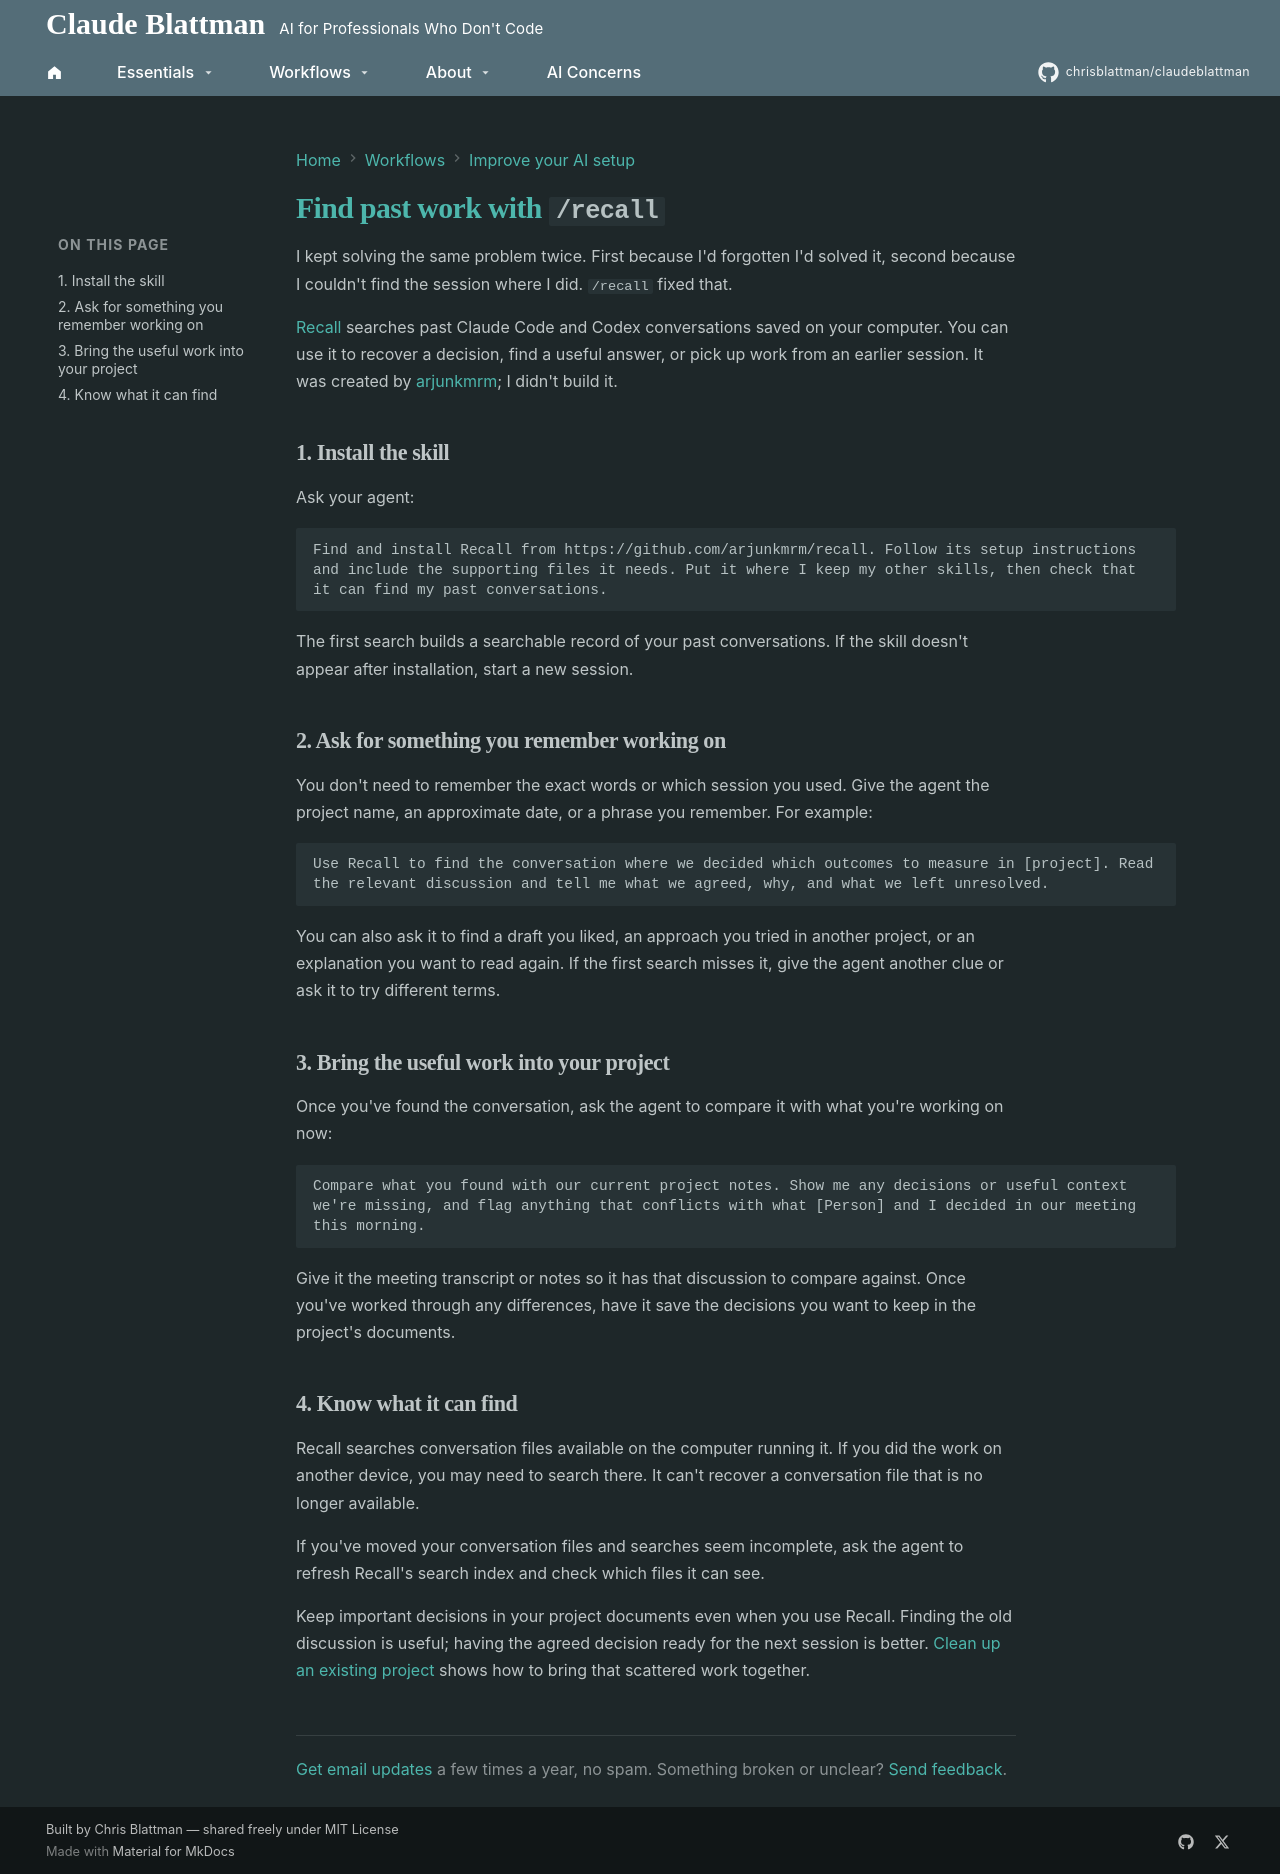

repository: chrisblattman/claudeblattman · page: workflows/recall/index.html · generator: mkdocs

---
description: Find past decisions, useful answers, and unfinished work in the AI conversations saved on your computer.
---

# Find past work with `/recall`

I kept solving the same problem twice. First because I'd forgotten I'd solved it, second because I couldn't find the session where I did. `/recall` fixed that.

[Recall](https://github.com/arjunkmrm/recall) searches past Claude Code and Codex conversations saved on your computer. You can use it to recover a decision, find a useful answer, or pick up work from an earlier session. It was created by [arjunkmrm](https://github.com/arjunkmrm); I didn't build it.

## 1. Install the skill { #install }

Ask your agent:

```text
Find and install Recall from https://github.com/arjunkmrm/recall. Follow its setup instructions and include the supporting files it needs. Put it where I keep my other skills, then check that it can find my past conversations.
```

The first search builds a searchable record of your past conversations. If the skill doesn't appear after installation, start a new session.

## 2. Ask for something you remember working on

You don't need to remember the exact words or which session you used. Give the agent the project name, an approximate date, or a phrase you remember. For example:

```text
Use Recall to find the conversation where we decided which outcomes to measure in [project]. Read the relevant discussion and tell me what we agreed, why, and what we left unresolved.
```

You can also ask it to find a draft you liked, an approach you tried in another project, or an explanation you want to read again. If the first search misses it, give the agent another clue or ask it to try different terms.

## 3. Bring the useful work into your project

Once you've found the conversation, ask the agent to compare it with what you're working on now:

```text
Compare what you found with our current project notes. Show me any decisions or useful context we're missing, and flag anything that conflicts with what [Person] and I decided in our meeting this morning.
```

Give it the meeting transcript or notes so it has that discussion to compare against. Once you've worked through any differences, have it save the decisions you want to keep in the project's documents.

## 4. Know what it can find

Recall searches conversation files available on the computer running it. If you did the work on another device, you may need to search there. It can't recover a conversation file that is no longer available.

If you've moved your conversation files and searches seem incomplete, ask the agent to refresh Recall's search index and check which files it can see.

Keep important decisions in your project documents even when you use Recall. Finding the old discussion is useful; having the agreed decision ready for the next session is better. [Clean up an existing project](clean-up-project.md) shows how to bring that scattered work together.
